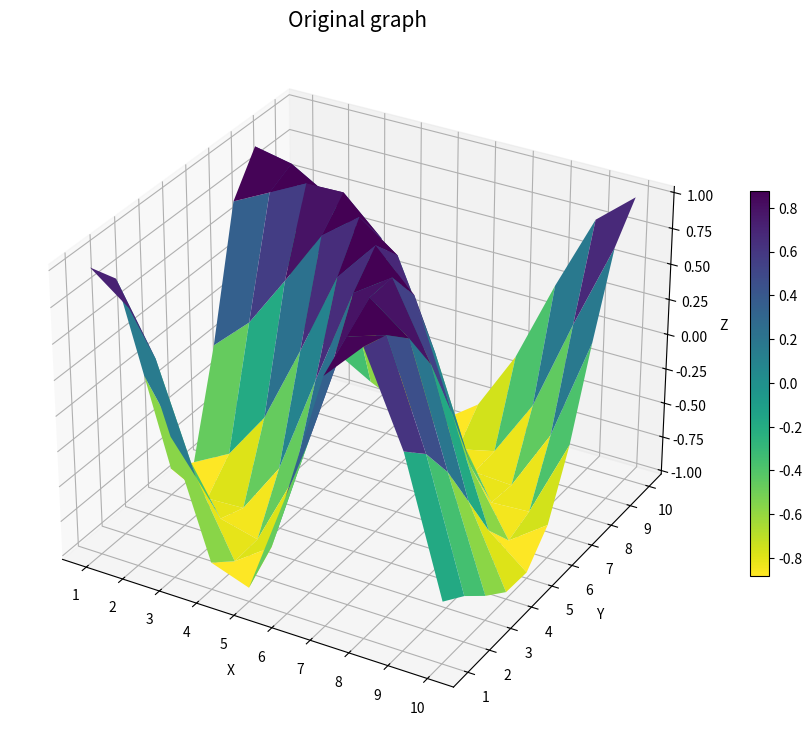

Write the Python code that produced this figure. (Note: this script raises an exception after producing the figure.)
from scipy.interpolate import interp2d
import numpy as np
import matplotlib.pyplot as plt


from scipy.interpolate import griddata


# method 1
a = [1, 2, 3, 4]
b = [1, 2, 3]
ans = [4, 5, 6, 3, 4, 5, 2, 3, 4, 11, 12, 13]
A, B = np.meshgrid(a, b)
# print(A)
# print(B)
X_star = np.hstack((A.flatten()[:, None], B.flatten()[:, None]))
# print(X_star)

m = [1.5, 2.5]
n = [1.5, 2.5]
M, N = np.meshgrid(m, n)
U = griddata(X_star, ans, (M, N), method='cubic')
print(U)




# method 2
x=np.arange(1,11)
y=np.arange(1,11)

X,Y = np.meshgrid(x,y)
R = np.sqrt(X**2 +Y**2)
Z = np.sin(R)

print('X:\n',X)
print('Y:\n',Y)
print('Z:\n',Z)

fig1 = plt.figure(figsize=(9,8))
ax1 = fig1.add_subplot( projection='3d')
surf1 = ax1.plot_surface(X,Y,Z,cmap=plt.cm.viridis_r)
ax1.set_xlabel('X')
ax1.set_ylabel('Y')
ax1.set_zlabel('Z')
ax1.set_xticks(range(1,11))
ax1.set_yticks(range(1,11))
ax1.set_title('Original graph',fontsize=15)
fig1.colorbar(surf1,shrink=0.5)
fig1.tight_layout()
plt.show()


# 使用kind='linear'方法对原始二维数据进行线性插值：
# 获取待插值的完整坐标点
x1 = np.arange(1,10.2,0.2)
y1 = np.arange(1,10.2,0.2)
X1,Y1 = np.meshgrid(x1,y1)

# 二维插值,kind='linear'
f1 = interp2d(x,y,Z,kind='linear')
Z1 = f1(x1,y1)
fig2 = plt.figure(figsize=(9,8))
ax2 = fig2.add_subplot( projection='3d')
surf2 = ax2.plot_surface(X1,Y1,Z1,cmap=plt.cm.viridis_r)
ax2.set_xlabel('X1')
ax2.set_ylabel('Y1')
ax2.set_zlabel('Z1')
ax2.set_xticks(range(1,11))
ax2.set_yticks(range(1,11))
ax2.set_title("kind='linear'",fontsize=15)
fig2.colorbar(surf2,shrink=0.5)
fig2.tight_layout()
plt.show()

# 使用kind='cubic'方法对原始二维数据进行三次式插值：
# 二维插值,kind='cubic'
f2 = interp2d(x,y,Z,kind='cubic')
Z2 = f2(x1,y1)
fig3 = plt.figure(figsize=(9,8))
ax3 = fig3.add_subplot( projection='3d')
surf3 = ax3.plot_surface(X1,Y1,Z2,cmap=plt.cm.viridis_r)
ax3.set_xlabel('X1')
ax3.set_ylabel('Y1')
ax3.set_zlabel('Z2')
ax3.set_xticks(range(1,11))
ax3.set_yticks(range(1,11))
ax3.set_title("kind='cubic'",fontsize=15)
fig3.colorbar(surf3,shrink=0.5)
fig3.tight_layout()
plt.show()

# 五次式插值(kind='quintic')
# 使用kind='quintic'方法对原始二维数据进行五次式插值：

f3 = interp2d(x,y,Z,kind='quintic')
Z3 = f3(x1,y1)
fig4 = plt.figure(figsize=(9,8))
ax4 = fig4.add_subplot( projection='3d')
surf4 = ax4.plot_surface(X1,Y1,Z3,cmap=plt.cm.viridis_r)
ax4.set_xlabel('X1')
ax4.set_ylabel('Y1')
ax4.set_zlabel('Z3')
ax4.set_xticks(range(1,11))
ax4.set_yticks(range(1,11))
ax4.set_title("kind='quintic'",fontsize=15)
fig4.colorbar(surf4,shrink=0.5)
fig4.tight_layout()
plt.show()